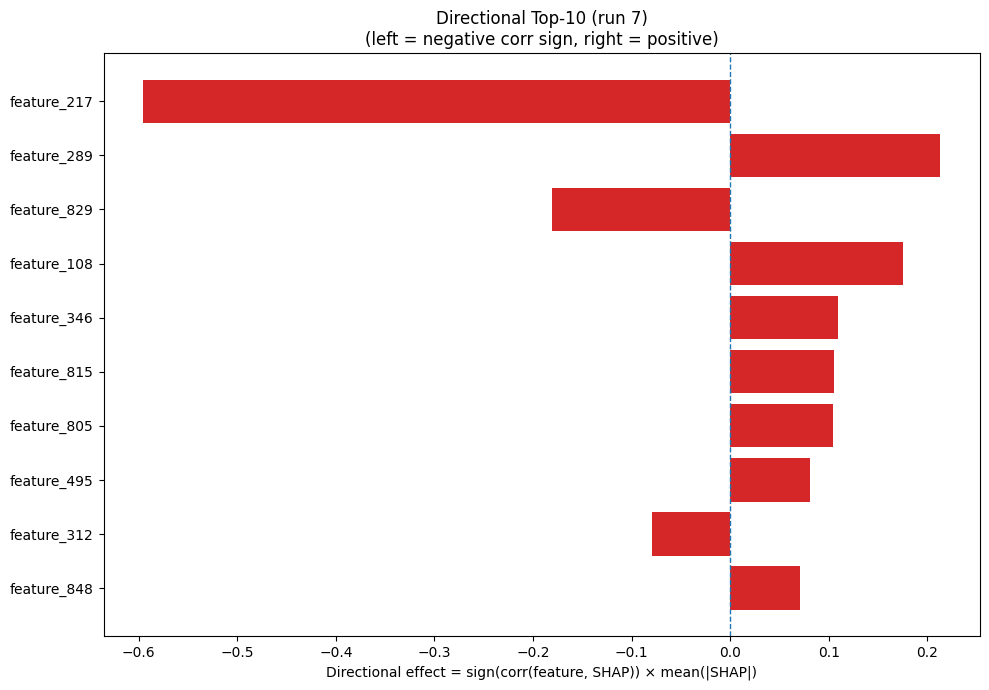

Values plotted in this chart, from the file beside it:
Index, Feature, CorrSign, MeanAbsSHAP, DirectionalEffect
217, feature_217, -1.0, 0.5952, -0.5952
289, feature_289, 1.0, 0.213, 0.213
829, feature_829, -1.0, 0.1804, -0.1804
108, feature_108, 1.0, 0.1753, 0.1753
346, feature_346, 1.0, 0.1089, 0.1089
815, feature_815, 1.0, 0.1052, 0.1052
805, feature_805, 1.0, 0.1046, 0.1046
495, feature_495, 1.0, 0.08048, 0.08048
312, feature_312, -1.0, 0.07939, -0.07939
848, feature_848, 1.0, 0.07126, 0.07126
812, feature_812, 1.0, 0.06577, 0.06577
593, feature_593, 1.0, 0.06339, 0.06339
657, feature_657, -1.0, 0.06238, -0.06238
742, feature_742, 1.0, 0.05936, 0.05936
133, feature_133, 1.0, 0.0568, 0.0568
735, feature_735, -1.0, 0.0528, -0.0528
271, feature_271, -1.0, 0.05204, -0.05204
611, feature_611, 1.0, 0.04867, 0.04867
225, feature_225, -1.0, 0.04806, -0.04806
889, feature_889, -1.0, 0.04734, -0.04734
146, feature_146, -1.0, 0.04447, -0.04447
260, feature_260, 1.0, 0.04134, 0.04134
71, feature_71, -1.0, 0.03965, -0.03965
788, feature_788, 1.0, 0.03942, 0.03942
257, feature_257, -1.0, 0.0386, -0.0386
900, feature_900, -1.0, 0.03826, -0.03826
899, feature_899, 1.0, 0.03721, 0.03721
831, feature_831, 1.0, 0.03614, 0.03614
266, feature_266, -1.0, 0.0351, -0.0351
29, feature_29, -1.0, 0.03495, -0.03495
97, feature_97, 1.0, 0.03415, 0.03415
12, feature_12, -1.0, 0.03272, -0.03272
109, feature_109, -1.0, 0.03271, -0.03271
342, feature_342, -1.0, 0.03134, -0.03134
535, feature_535, 1.0, 0.03114, 0.03114
16, feature_16, -1.0, 0.03101, -0.03101
44, feature_44, -1.0, 0.03058, -0.03058
447, feature_447, 1.0, 0.03031, 0.03031
822, feature_822, -1.0, 0.03022, -0.03022
783, feature_783, -1.0, 0.02999, -0.02999
727, feature_727, 1.0, 0.02862, 0.02862
987, feature_987, 1.0, 0.02625, 0.02625
1021, feature_1021, -1.0, 0.02548, -0.02548
791, feature_791, 1.0, 0.02487, 0.02487
150, feature_150, -1.0, 0.0242, -0.0242
875, feature_875, 1.0, 0.02387, 0.02387
942, feature_942, -1.0, 0.02363, -0.02363
383, feature_383, 1.0, 0.02319, 0.02319
979, feature_979, -1.0, 0.02265, -0.02265
493, feature_493, -1.0, 0.0226, -0.0226
956, feature_956, -1.0, 0.02234, -0.02234
234, feature_234, -1.0, 0.02116, -0.02116
983, feature_983, -1.0, 0.02114, -0.02114
232, feature_232, 1.0, 0.02112, 0.02112
450, feature_450, 1.0, 0.02068, 0.02068
623, feature_623, -1.0, 0.02061, -0.02061
151, feature_151, 1.0, 0.01989, 0.01989
35, feature_35, 1.0, 0.01978, 0.01978
369, feature_369, -1.0, 0.01923, -0.01923
683, feature_683, -1.0, 0.01919, -0.01919
... 964 more rows
